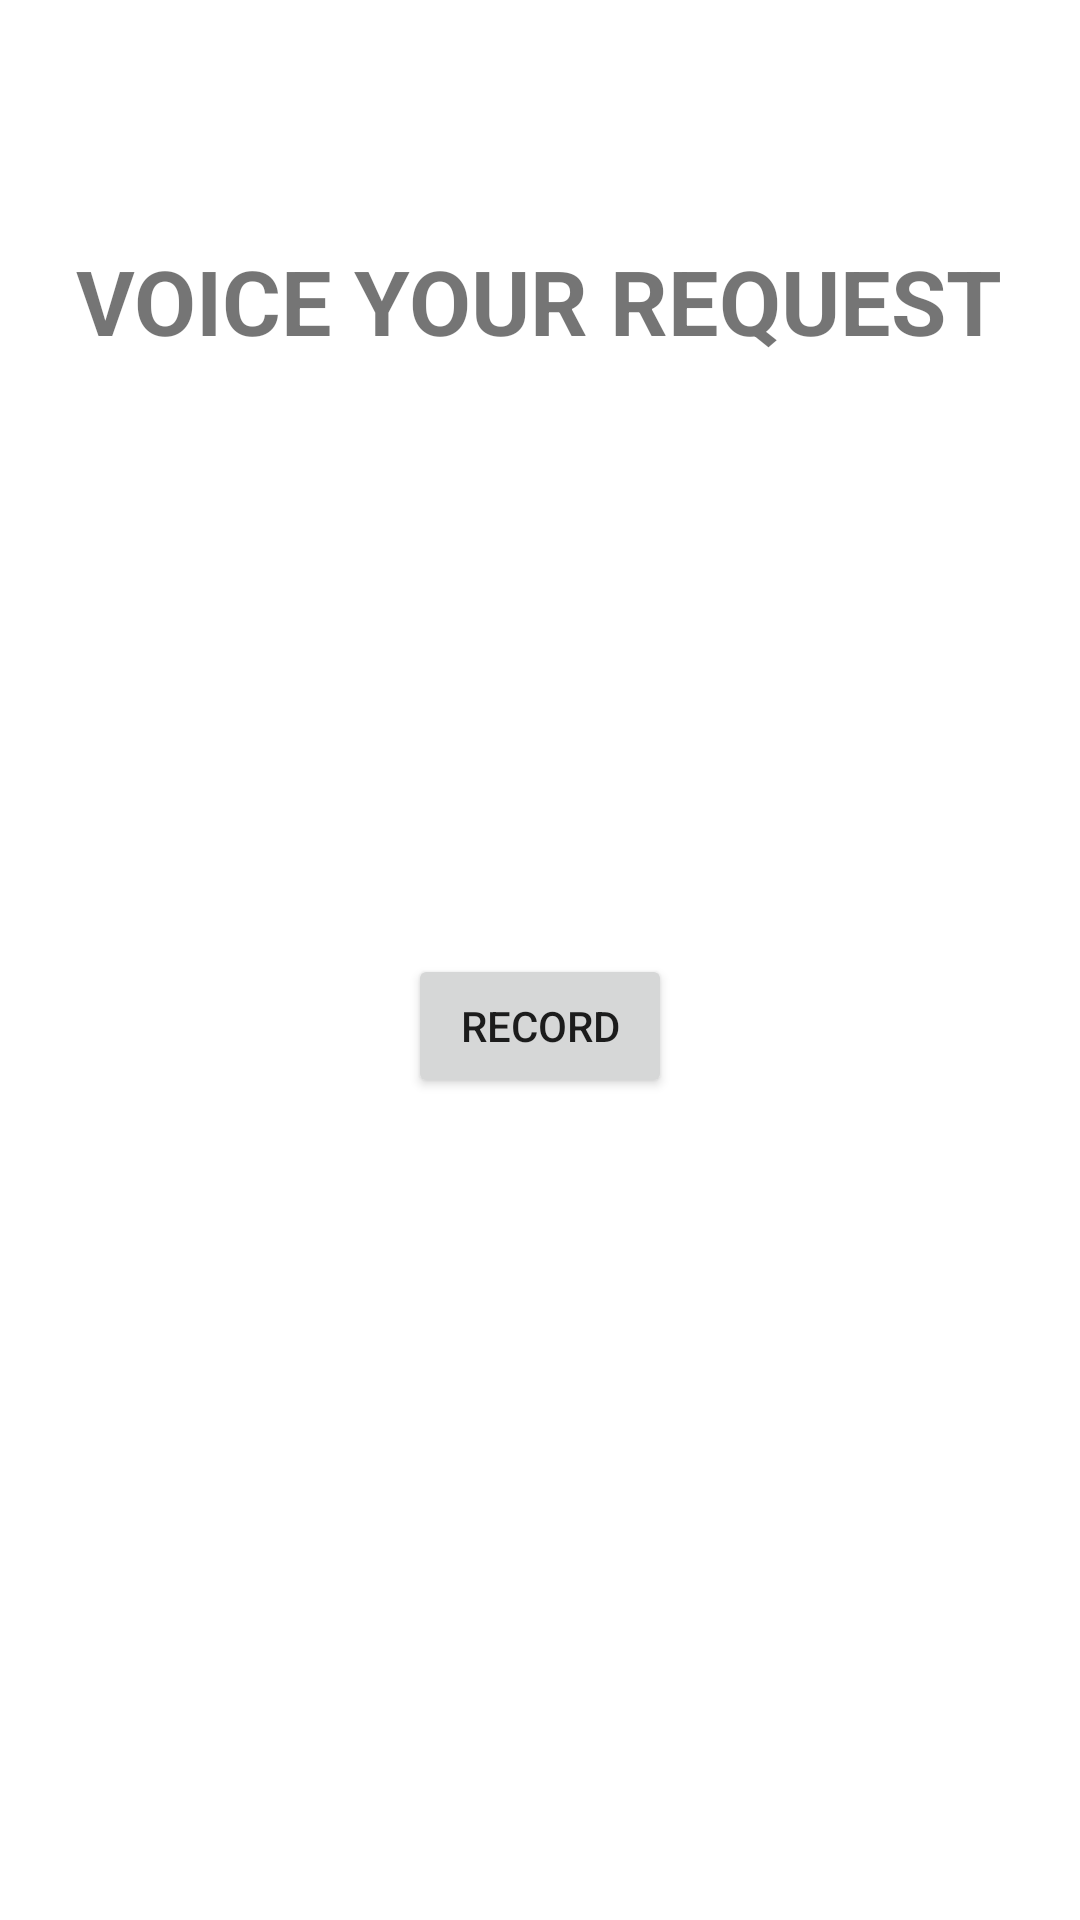

Reconstruct the res/layout file that produces this screen, plus the resources it refers to.
<!-- AndroidManifest.xml: application theme Theme.BAQ_News_Reader -->
<!-- res/layout/activity_audio_record.xml -->
<?xml version="1.0" encoding="utf-8"?>
<androidx.constraintlayout.widget.ConstraintLayout xmlns:android="http://schemas.android.com/apk/res/android"
    xmlns:app="http://schemas.android.com/apk/res-auto"
    xmlns:tools="http://schemas.android.com/tools"
    android:layout_width="match_parent"
    android:layout_height="match_parent"
    tools:context=".AudioRecord">

    <Button
        android:id="@+id/button"
        android:layout_width="wrap_content"
        android:layout_height="wrap_content"
        android:layout_marginBottom="180dp"
        android:text="RECORD"
        app:layout_constraintBottom_toBottomOf="parent"
        app:layout_constraintEnd_toEndOf="parent"
        app:layout_constraintStart_toStartOf="parent"
        app:layout_constraintTop_toBottomOf="@+id/textView2"
        app:layout_constraintVertical_bias="0.678" />

    <TextView
        android:id="@+id/textView2"
        android:layout_width="wrap_content"
        android:layout_height="wrap_content"
        android:layout_marginTop="80dp"
        android:text="VOICE YOUR REQUEST"
        android:textSize="30sp"
        android:textStyle="bold"
        app:layout_constraintEnd_toEndOf="parent"
        app:layout_constraintHorizontal_bias="0.498"
        app:layout_constraintStart_toStartOf="parent"
        app:layout_constraintTop_toTopOf="parent" />
</androidx.constraintlayout.widget.ConstraintLayout>
<!-- resources referenced by this layout -->
<resources>
  <style name="Theme.BAQ_News_Reader" parent="Theme.MaterialComponents.DayNight.DarkActionBar">
          
          <item name="colorPrimary">@color/purple_500</item>
          <item name="colorPrimaryVariant">@color/purple_700</item>
          <item name="colorOnPrimary">@color/white</item>
          
          <item name="colorSecondary">@color/teal_200</item>
          <item name="colorSecondaryVariant">@color/teal_700</item>
          <item name="colorOnSecondary">@color/black</item>
          
          <item name="android:statusBarColor" tools:targetApi="l">?attr/colorPrimaryVariant</item>
          
      </style>
  <!-- not gathered from this repository: default colours our renderer supplied (Android Studio template values) -->
  <color name="purple_500">#FF6200EE</color>
  <color name="purple_700">#FF3700B3</color>
  <color name="teal_200">#FF03DAC5</color>
  <color name="teal_700">#FF018786</color>
  <color name="black">#FF000000</color>
  <color name="white">#FFFFFFFF</color>
</resources>
